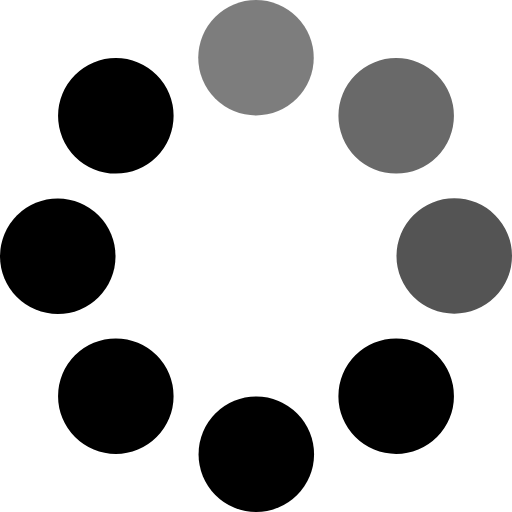
t = 0.00 s
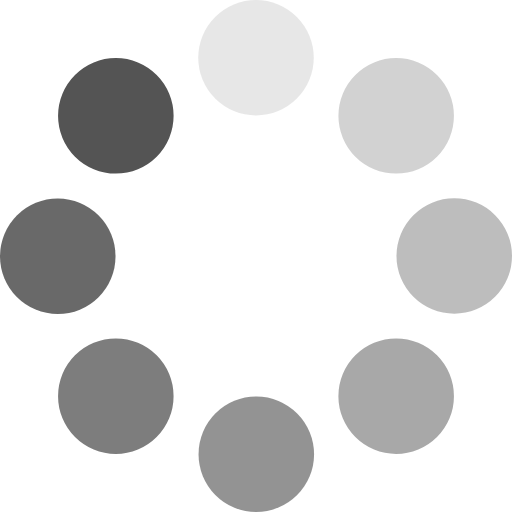
t = 0.50 s
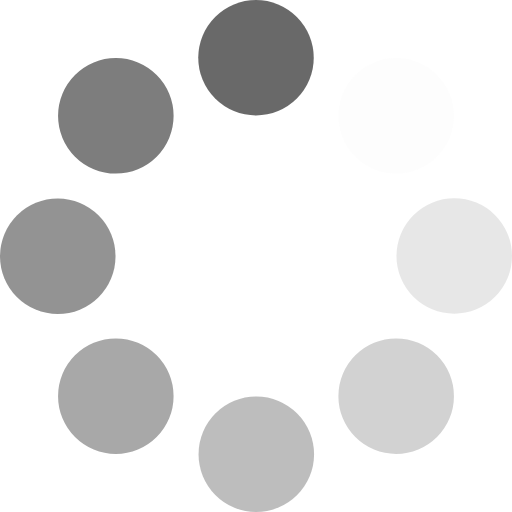
t = 0.70 s
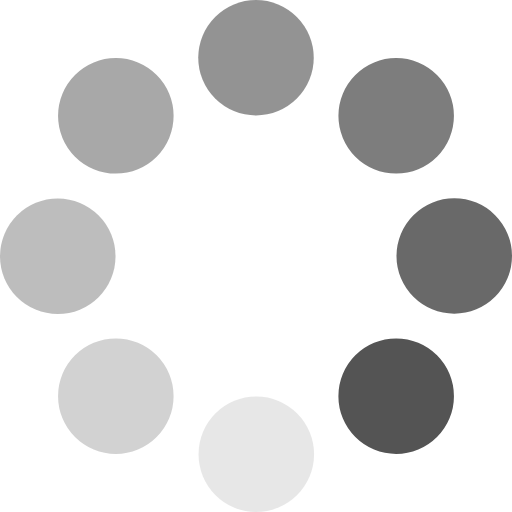
t = 0.90 s
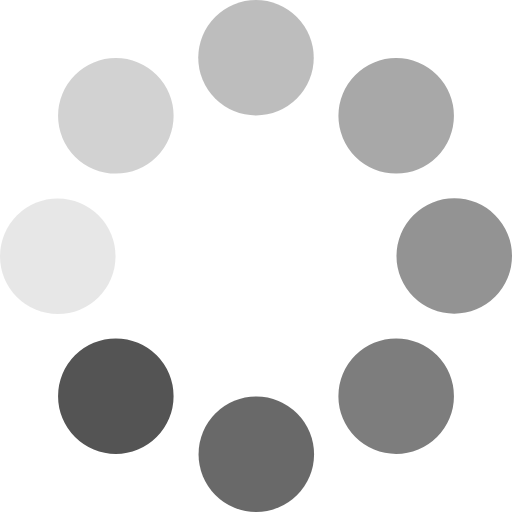
t = 1.10 s

The animated SVG that drew these frames (rendered in a browser with its animation timeline set to each time). Animation: 1 CSS @keyframes rule; one cycle of 1.30 s, repeats indefinitely.

<svg xmlns="http://www.w3.org/2000/svg" width="20" height="20" viewBox="0 0 66.84 66.84">
    <style type="text/css" >
        <![CDATA[
            .spinner-dot {
                animation: spinner 0.8s linear infinite;
            }

            #spinner-01 { animation-delay: -0.2s; }
            #spinner-02 { animation-delay: -0.1s; }
            #spinner-03 { animation-delay: 0.0s; }
            #spinner-04 { animation-delay: 0.1s; }
            #spinner-05 { animation-delay: 0.2s; }
            #spinner-06 { animation-delay: 0.3s; }
            #spinner-07 { animation-delay: 0.4s; }
            #spinner-08 { animation-delay: 0.5s; }

            @keyframes spinner {
                0% {
                    fill: #545454;
                }
                100% {
                    fill: #cecece0d;
                }
            }
        ]]>
    </style>
    <path d="M33.42,0a7.54,7.54,0,1,1-7.54,7.54A7.54,7.54,0,0,1,33.42,0Z" class="spinner-dot" id="spinner-01"  />
    <path d="M57.05,9.79a7.54,7.54,0,1,1-10.66,0,7.53,7.53,0,0,1,10.66,0Z" class="spinner-dot" id="spinner-02" />
    <path d="M66.84,33.42a7.54,7.54,0,1,1-7.54-7.54,7.53,7.53,0,0,1,7.54,7.54Z" class="spinner-dot" id="spinner-03" />
    <path d="M57.05,57.05a7.54,7.54,0,1,1,0-10.66,7.53,7.53,0,0,1,0,10.66Z" class="spinner-dot" id="spinner-04" />
    <path d="M33.42,66.84A7.54,7.54,0,1,1,41,59.3a7.54,7.54,0,0,1-7.54,7.54Z" class="spinner-dot" id="spinner-05" />
    <path d="M9.79,57.05a7.54,7.54,0,1,1,10.66,0,7.53,7.53,0,0,1-10.66,0Z" class="spinner-dot"  id="spinner-06" />
    <path d="M0,33.42A7.54,7.54,0,1,1,7.54,41,7.55,7.55,0,0,1,0,33.42Z" class="spinner-dot" id="spinner-07" />
    <path d="M9.79,9.79a7.54,7.54,0,1,1,0,10.66,7.53,7.53,0,0,1,0-10.66Z" class="spinner-dot" id="spinner-08" />
</svg>
